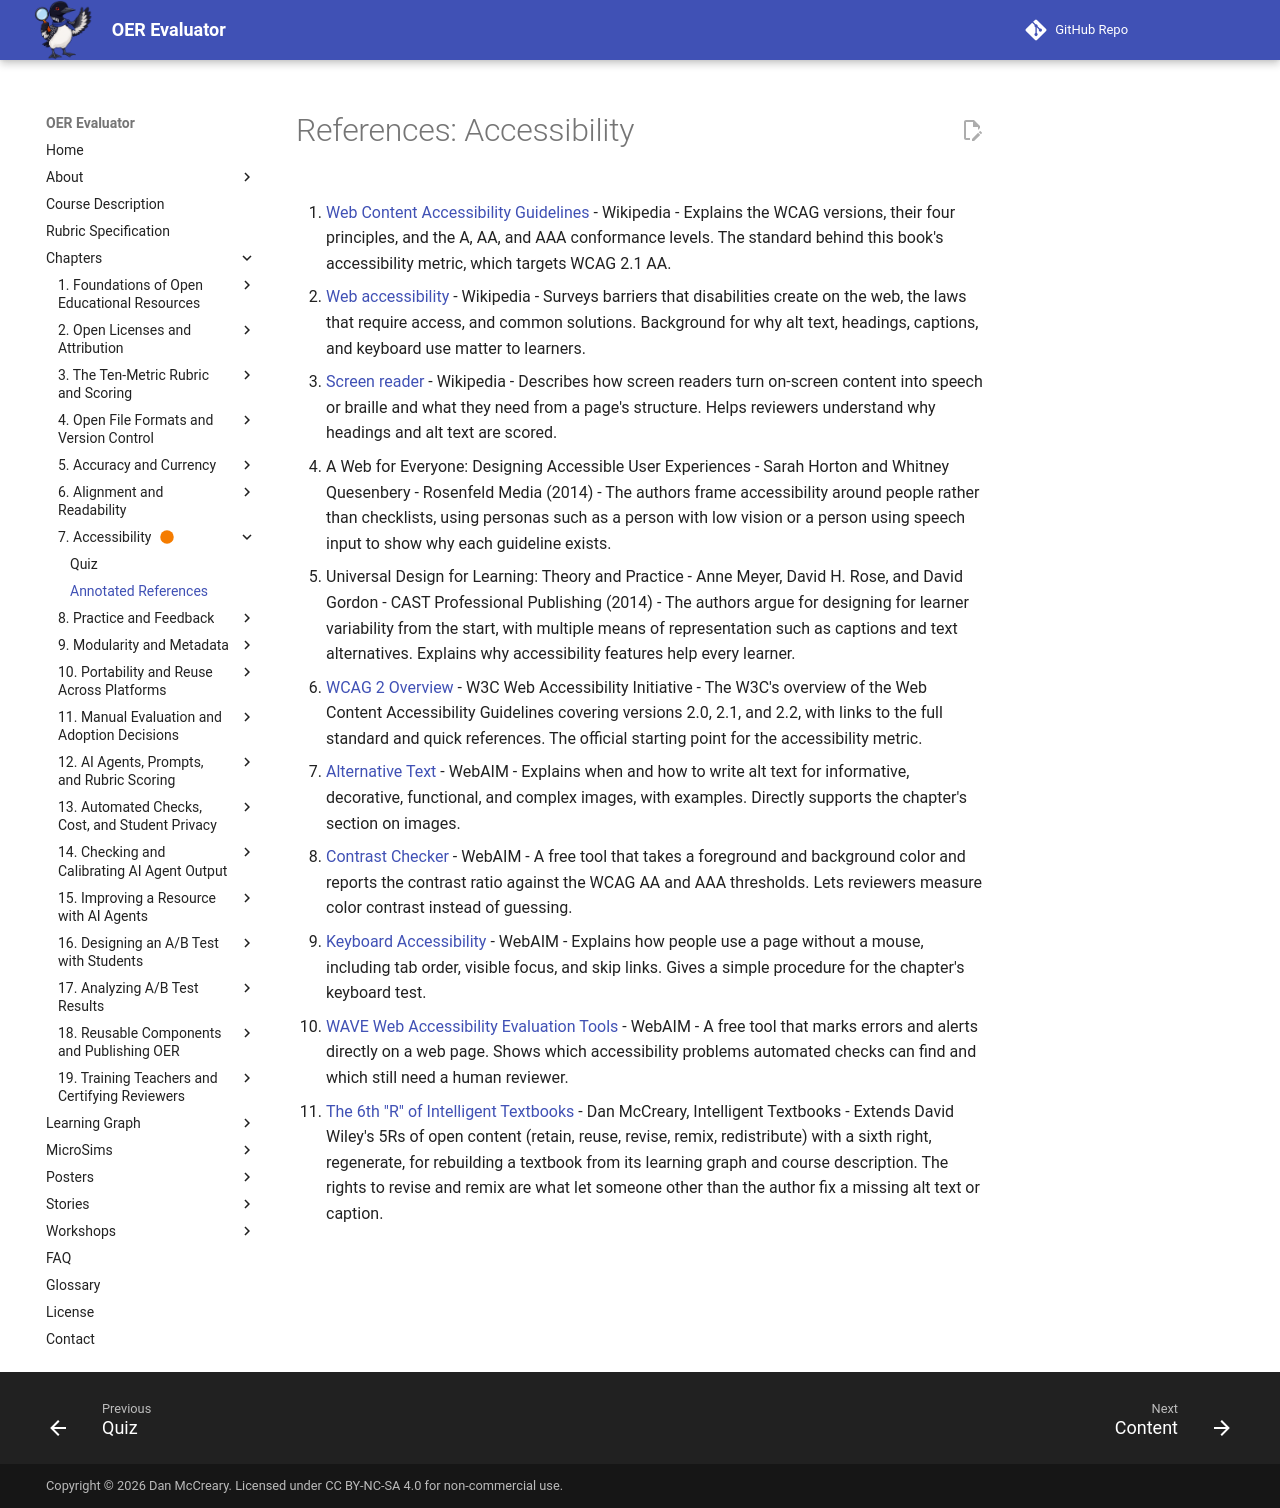

repository: dmccreary/oer-evaluator · page: chapters/07-accessibility/references/index.html · generator: mkdocs

# References: Accessibility

1. [Web Content Accessibility Guidelines](https://en.wikipedia.org/wiki/Web_Content_Accessibility_Guidelines) - Wikipedia - Explains the WCAG versions, their four principles, and the A, AA, and AAA conformance levels. The standard behind this book's accessibility metric, which targets WCAG 2.1 AA.

2. [Web accessibility](https://en.wikipedia.org/wiki/Web_accessibility) - Wikipedia - Surveys barriers that disabilities create on the web, the laws that require access, and common solutions. Background for why alt text, headings, captions, and keyboard use matter to learners.

3. [Screen reader](https://en.wikipedia.org/wiki/Screen_reader) - Wikipedia - Describes how screen readers turn on-screen content into speech or braille and what they need from a page's structure. Helps reviewers understand why headings and alt text are scored.

4. A Web for Everyone: Designing Accessible User Experiences - Sarah Horton and Whitney Quesenbery - Rosenfeld Media (2014) - The authors frame accessibility around people rather than checklists, using personas such as a person with low vision or a person using speech input to show why each guideline exists.

5. Universal Design for Learning: Theory and Practice - Anne Meyer, David H. Rose, and David Gordon - CAST Professional Publishing (2014) - The authors argue for designing for learner variability from the start, with multiple means of representation such as captions and text alternatives. Explains why accessibility features help every learner.

6. [WCAG 2 Overview](https://www.w3.org/WAI/standards-guidelines/wcag/) - W3C Web Accessibility Initiative - The W3C's overview of the Web Content Accessibility Guidelines covering versions 2.0, 2.1, and 2.2, with links to the full standard and quick references. The official starting point for the accessibility metric.

7. [Alternative Text](https://webaim.org/techniques/alttext/) - WebAIM - Explains when and how to write alt text for informative, decorative, functional, and complex images, with examples. Directly supports the chapter's section on images.

8. [Contrast Checker](https://webaim.org/resources/contrastchecker/) - WebAIM - A free tool that takes a foreground and background color and reports the contrast ratio against the WCAG AA and AAA thresholds. Lets reviewers measure color contrast instead of guessing.

9. [Keyboard Accessibility](https://webaim.org/techniques/keyboard/) - WebAIM - Explains how people use a page without a mouse, including tab order, visible focus, and skip links. Gives a simple procedure for the chapter's keyboard test.

10. [WAVE Web Accessibility Evaluation Tools](https://wave.webaim.org/) - WebAIM - A free tool that marks errors and alerts directly on a web page. Shows which accessibility problems automated checks can find and which still need a human reviewer.

11. [The 6th "R" of Intelligent Textbooks](https://dmccreary.github.io/intelligent-textbooks/appendices/five-rs-of-intelligent-textbooks/) - Dan McCreary, Intelligent Textbooks - Extends David Wiley's 5Rs of open content (retain, reuse, revise, remix, redistribute) with a sixth right, regenerate, for rebuilding a textbook from its learning graph and course description. The rights to revise and remix are what let someone other than the author fix a missing alt text or caption.
